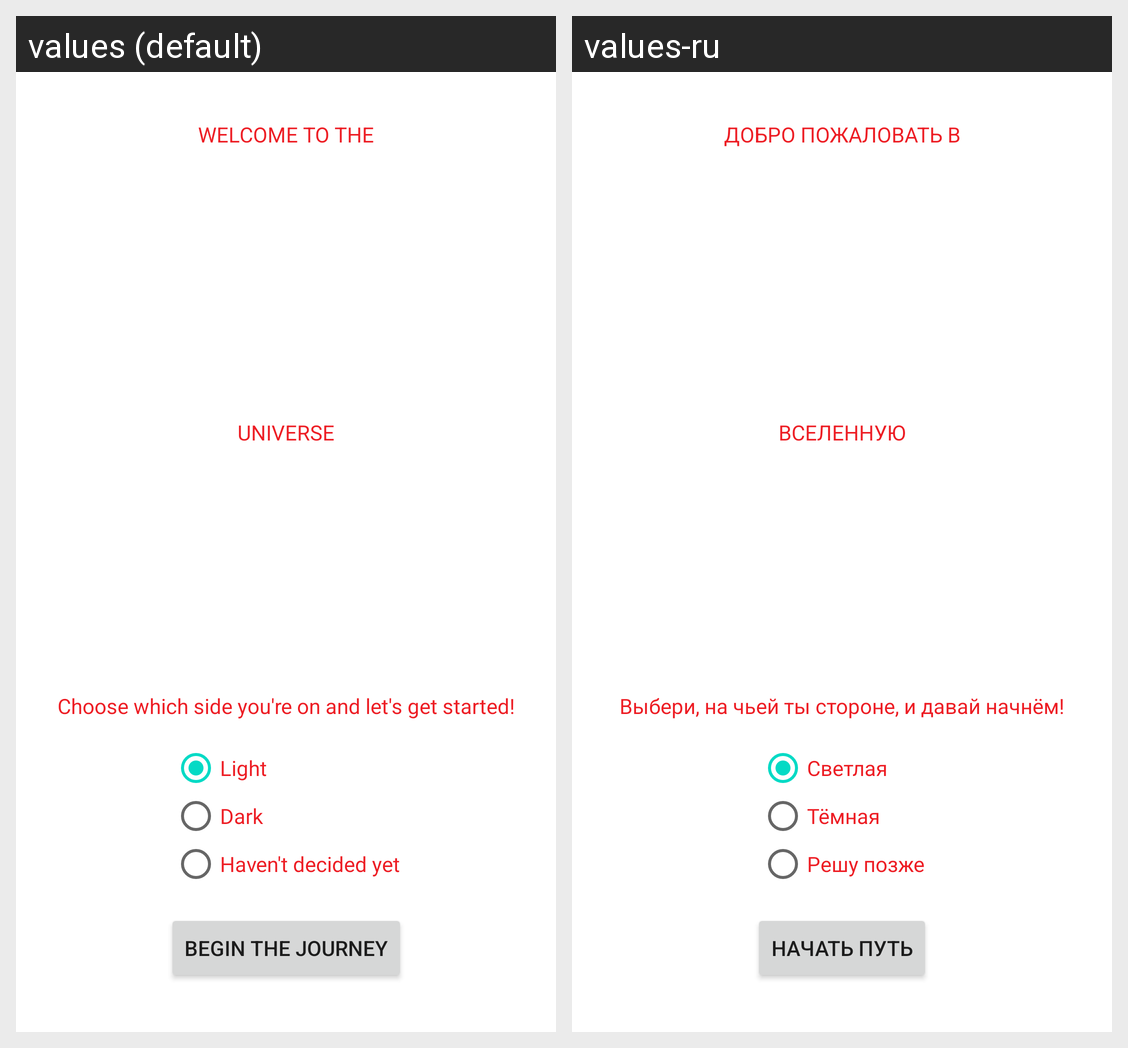

For this localized Android screen grid, give each drawn string resource with its value in every locale shown.
Android screen res/layout/start_screen.xml rendered under 2 locales, left to right: values (default), values-ru. Device: Nexus 5 (rendered at 1080×1920; each locale shown at half size, 540×960, under a caption strip naming it); theme Theme.HomeworkProject.
Strings drawn on this screen, with the default value and each locale's value (text and hints the layout hard-codes, and strings that could not be matched under every locale, appear in the picture but are not listed):

welcome_text
  values: WELCOME TO THE
  values-ru: ДОБРО ПОЖАЛОВАТЬ В

welcome_end_text
  values: UNIVERSE
  values-ru: ВСЕЛЕННУЮ

select_theme_text
  values: Choose which side you're on and let's get started!
  values-ru: Выбери, на чьей ты стороне, и давай начнём!

light_theme
  values: Light
  values-ru: Светлая

dark_theme
  values: Dark
  values-ru: Тёмная

auto_theme
  values: Haven't decided yet
  values-ru: Решу позже

start_screen_button
  values: Begin the journey
  values-ru: Начать путь
